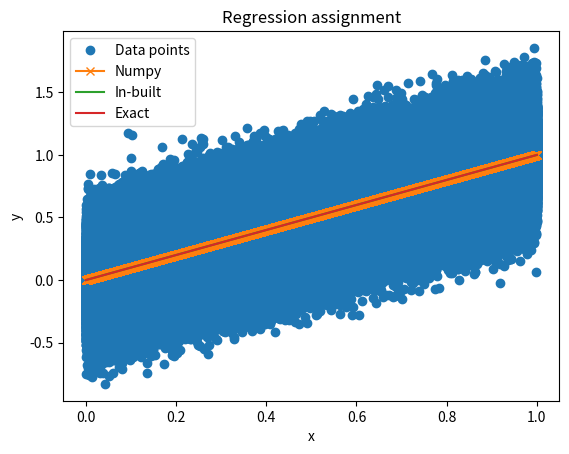

The script that saved this image:
import numpy as np
import matplotlib.pyplot as plt
import time
import random

# input quantities
N = int(1e6) # number of data points - 1
flagplot = True # put to false when N is too large (probems with ploting) 
sigma = 0.2 # standard deviation

# Initialize arrays for the standard python version
x = []
y = []
for i in range(0,N):
    x.append(float(i)/float(N)) # this is needed since i and N are int
    y.append(x[i]+random.gauss(0,sigma))

# Same arrays as with numpy
x_np = np.array(x)
y_np = np.array(y)

def naive(x, y):

    x_mean = 0.0
    y_mean = 0.0
    for xi,yi in zip(x,y):
        x_mean += xi/len(x)
        y_mean += yi/len(y)

    a = 0.0
    s = 0.0
    for xi, yi in zip(x, y):
        a += (xi - x_mean)*(yi - y_mean)
        s += (xi - x_mean)**2

    alpha = a/s
    beta = y_mean - alpha*x_mean

    return alpha,beta
   
def fast(x, y):
    
    x_mean = np.mean(x)
    y_mean = np.mean(y)
    alpha = np.dot(x - x_mean, y - y_mean)/np.dot(x - x_mean, x - x_mean)
    beta = y_mean - alpha*x_mean

    return alpha,beta

def plot(x, y):

    if flagplot:
        
        plt.ion()
        plt.figure()
        plt.plot(x, y, 'o')

        alpha,beta = fast(x_np, y_np)
        plt.plot(x, alpha*x_np+beta, '-x') # numpy arrays are needed

        alpha,beta = naive(x, y)
        plt.plot(x, alpha*x_np+beta, '-') # numpy arrays are needed
        
        plt.plot([0, 1], [0, 1], '-')
        plt.legend(['Data points','Numpy','In-built','Exact'])
        plt.xlabel('x')
        plt.ylabel('y')
        plt.title('Regression assignment')
        plt.show(block=True)


if __name__ == '__main__':

     plot(x,y)
     # Compute numpy version
     tic = time.time()
     alpha,beta = fast(x_np, y_np)
     print(time.time()-tic)
     print('Solution of the FAST solver: alpha =  {} and beta = {}'.format(alpha,beta))

     # Compute naive version
     tic = time.time()
     alpha,beta = naive(x, y)
     print(time.time()-tic)
     print('Solution of the NAIVE solver: alpha =  {} and beta = {}'.format(alpha,beta))
     
     # ##### or in ipython
     # from linear_regression import *
     # %timeit naive(x,y)
     # %timeit fast(x,y)
